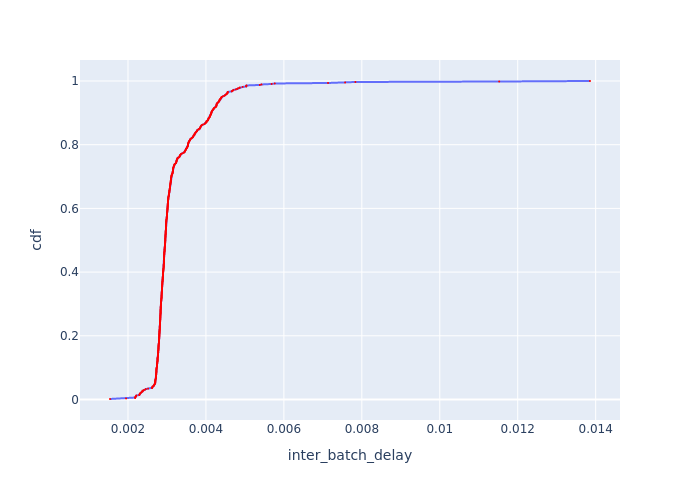

The data file committed next to this chart (first rows):
Batch Id, inter_batch_delay, cdf
2, 0.001538, 0.001555
310, 0.001949, 0.00311
315, 0.002184, 0.004666
139, 0.002185, 0.006221
458, 0.00219, 0.007776
401, 0.002202, 0.009331
150, 0.002208, 0.01089
594, 0.002216, 0.01244
202, 0.002289, 0.014
530, 0.002293, 0.01555
390, 0.0023, 0.01711
234, 0.002307, 0.01866
66, 0.002322, 0.02022
354, 0.002338, 0.02177
595, 0.002349, 0.02333
544, 0.002372, 0.02488
270, 0.002375, 0.02644
402, 0.002375, 0.02799
1, 0.002409, 0.02955
522, 0.00244, 0.0311
512, 0.002458, 0.03266
570, 0.002515, 0.03421
205, 0.002617, 0.03577
440, 0.002622, 0.03733
244, 0.002626, 0.03888
184, 0.002632, 0.04044
361, 0.002647, 0.04199
461, 0.002669, 0.04355
395, 0.002669, 0.0451
407, 0.002674, 0.04666
232, 0.002687, 0.04821
404, 0.002689, 0.04977
383, 0.002697, 0.05132
337, 0.002699, 0.05288
261, 0.0027, 0.05443
294, 0.0027, 0.05599
316, 0.002701, 0.05754
171, 0.002702, 0.0591
416, 0.002702, 0.06065
208, 0.002704, 0.06221
190, 0.002709, 0.06376
365, 0.002712, 0.06532
258, 0.002716, 0.06687
485, 0.002717, 0.06843
584, 0.00272, 0.06998
621, 0.002721, 0.07154
249, 0.002721, 0.07309
193, 0.002721, 0.07465
362, 0.002722, 0.07621
422, 0.002723, 0.07776
283, 0.002724, 0.07932
214, 0.002725, 0.08087
443, 0.002725, 0.08243
163, 0.002725, 0.08398
428, 0.002728, 0.08554
564, 0.002729, 0.08709
204, 0.002729, 0.08865
639, 0.002729, 0.0902
496, 0.002729, 0.09176
434, 0.00273, 0.09331
... 583 more rows
